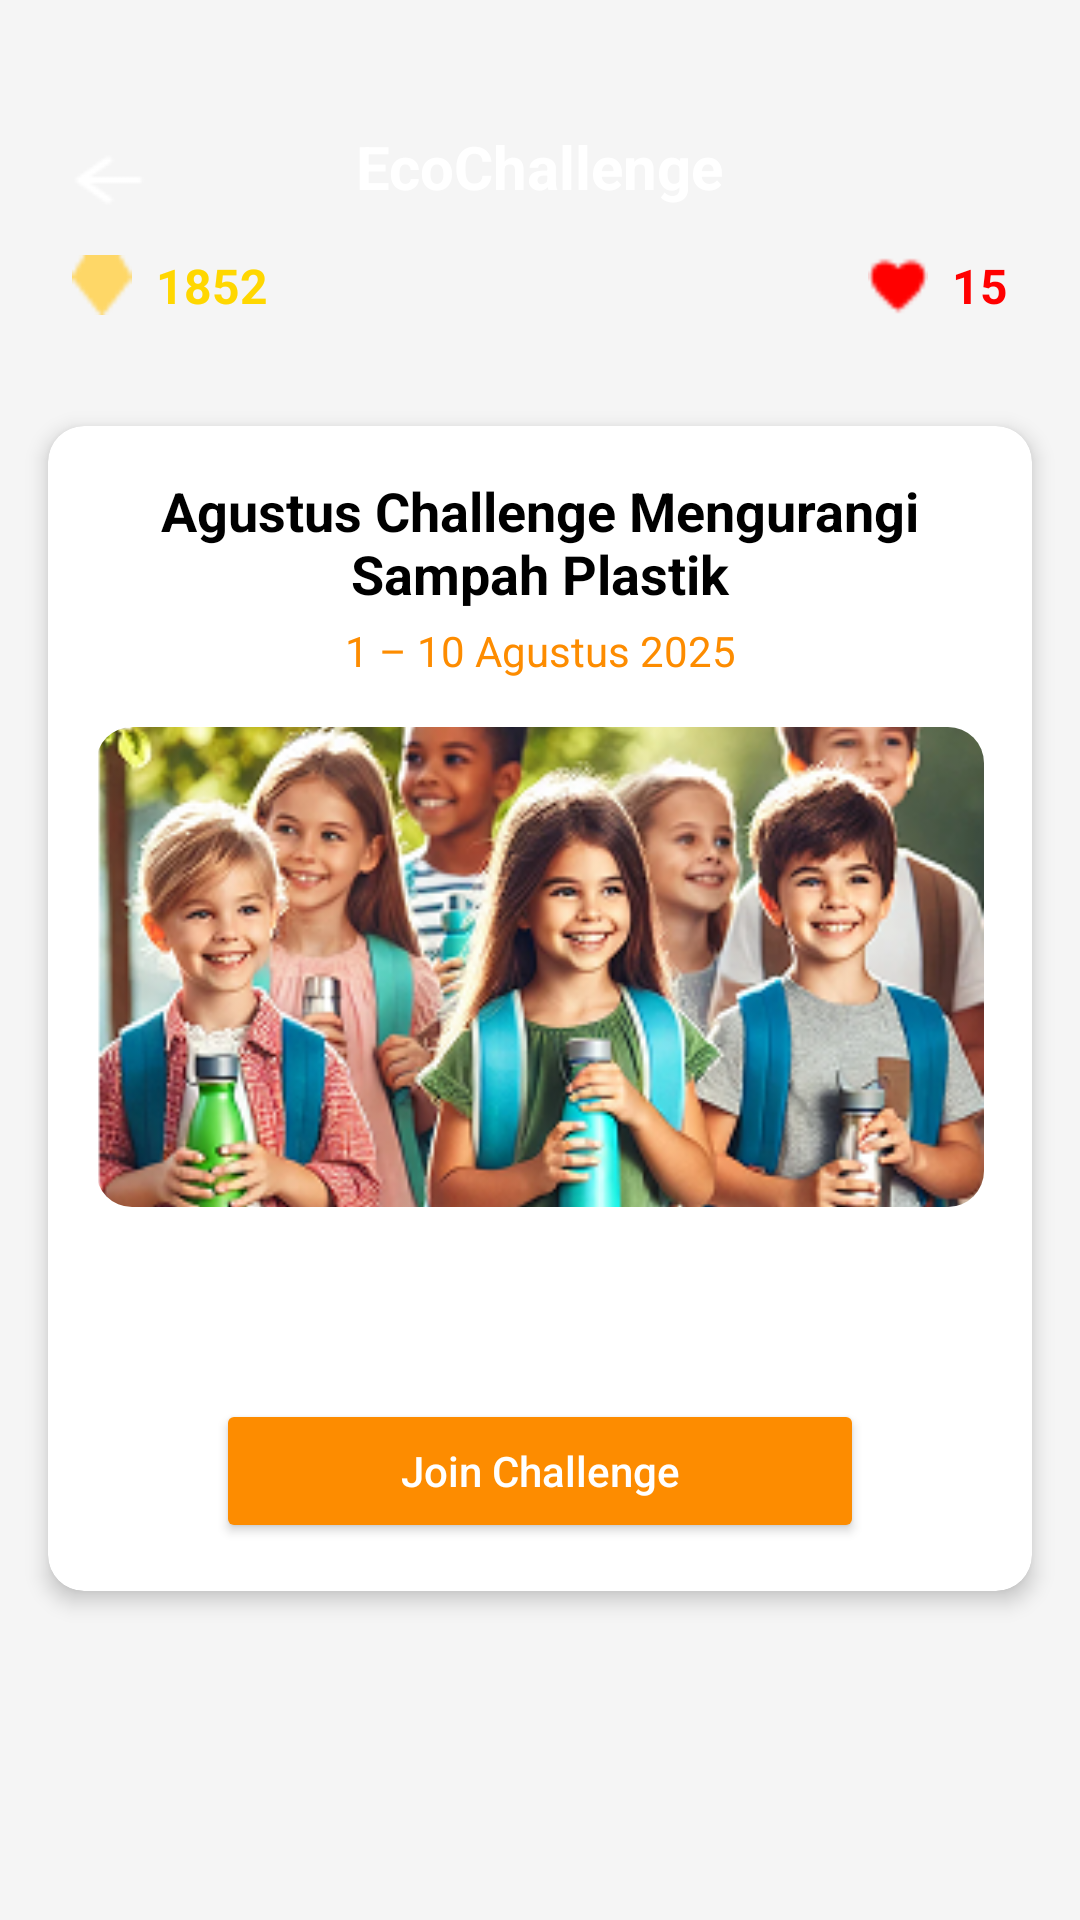

Reconstruct the res/layout file that produces this screen, plus the resources it refers to.
<!-- AndroidManifest.xml: application theme Theme.ProjekPam -->
<!-- res/layout/activity_ecochallenge_join.xml -->
<?xml version="1.0" encoding="utf-8"?>
<ScrollView xmlns:android="http://schemas.android.com/apk/res/android"
    xmlns:app="http://schemas.android.com/apk/res-auto"
    xmlns:tools="http://schemas.android.com/tools"
    android:layout_width="match_parent"
    android:layout_height="match_parent"
    android:fillViewport="true">
    <androidx.constraintlayout.widget.ConstraintLayout
        android:layout_width="match_parent"
        android:layout_height="wrap_content"
        android:background="@color/white_bg">

        <androidx.cardview.widget.CardView
            android:id="@+id/headerCard"
            android:layout_width="match_parent"
            android:layout_height="wrap_content"
            app:cardElevation="0dp"
            app:cardBackgroundColor="@android:color/transparent"
            app:layout_constraintTop_toTopOf="parent">

            <androidx.constraintlayout.widget.ConstraintLayout
                android:layout_width="match_parent"
                android:layout_height="wrap_content"
                android:paddingBottom="20dp"
                android:background="@drawable/header">

                <ImageButton
                    android:id="@+id/btnBack"
                    android:layout_width="40dp"
                    android:layout_height="40dp"
                    android:layout_marginStart="16dp"
                    android:layout_marginTop="40dp"
                    android:background="@android:color/transparent"
                    android:contentDescription="@string/back"
                    android:src="@drawable/ic_back"
                    app:layout_constraintStart_toStartOf="parent"
                    app:layout_constraintTop_toTopOf="parent"
                    tools:ignore="TouchTargetSizeCheck" />

                <TextView
                    android:id="@+id/title"
                    android:layout_width="wrap_content"
                    android:layout_height="wrap_content"
                    android:layout_marginTop="42dp"
                    android:text="@string/ecochallenge"
                    android:textColor="@color/white"
                    android:textSize="20sp"
                    android:textStyle="bold"
                    app:layout_constraintEnd_toEndOf="parent"
                    app:layout_constraintStart_toStartOf="parent"
                    app:layout_constraintTop_toTopOf="parent" />

                <ImageView
                    android:id="@+id/ivDiamond"
                    android:layout_width="20dp"
                    android:layout_height="20dp"
                    android:layout_marginStart="24dp"
                    android:layout_marginTop="16dp"
                    android:contentDescription="@string/ic_diamond"
                    android:src="@drawable/ic_diamond"
                    app:layout_constraintStart_toStartOf="parent"
                    app:layout_constraintTop_toBottomOf="@+id/title" />

                <TextView
                    android:id="@+id/tvPoints"
                    android:layout_width="wrap_content"
                    android:layout_height="wrap_content"
                    android:layout_marginStart="8dp"
                    android:text="@string/_1852"
                    android:textColor="@color/yellow"
                    android:textSize="16sp"
                    android:textStyle="bold"
                    app:layout_constraintBottom_toBottomOf="@+id/ivDiamond"
                    app:layout_constraintStart_toEndOf="@+id/ivDiamond"
                    app:layout_constraintTop_toTopOf="@+id/ivDiamond" />

                <ImageView
                    android:id="@+id/ivHeart"
                    android:layout_width="20dp"
                    android:layout_height="20dp"
                    android:layout_marginEnd="8dp"
                    android:contentDescription="@string/ic_heart"
                    android:src="@drawable/ic_heart"
                    app:layout_constraintBottom_toBottomOf="@+id/tvLives"
                    app:layout_constraintEnd_toStartOf="@+id/tvLives"
                    app:layout_constraintTop_toTopOf="@+id/tvLives" />

                <TextView
                    android:id="@+id/tvLives"
                    android:layout_width="wrap_content"
                    android:layout_height="wrap_content"
                    android:layout_marginEnd="24dp"
                    android:text="@string/_15"
                    android:textColor="@color/red"
                    android:textSize="16sp"
                    android:textStyle="bold"
                    app:layout_constraintBottom_toBottomOf="@+id/tvPoints"
                    app:layout_constraintEnd_toEndOf="parent"
                    app:layout_constraintTop_toTopOf="@+id/tvPoints" />

            </androidx.constraintlayout.widget.ConstraintLayout>
        </androidx.cardview.widget.CardView>

        <androidx.cardview.widget.CardView
            android:id="@+id/challengeCard"
            android:layout_width="match_parent"
            android:layout_height="wrap_content"
            android:layout_marginStart="16dp"
            android:layout_marginTop="16dp"
            android:layout_marginEnd="16dp"
            app:cardBackgroundColor="@color/white"
            app:cardCornerRadius="12dp"
            app:cardElevation="4dp"
            app:layout_constraintTop_toBottomOf="@+id/headerCard">

            <androidx.constraintlayout.widget.ConstraintLayout
                android:layout_width="match_parent"
                android:layout_height="wrap_content"
                android:padding="16dp">

                <TextView
                    android:id="@+id/tvChallengeTitle"
                    android:layout_width="match_parent"
                    android:layout_height="wrap_content"
                    android:gravity="center"
                    android:text="@string/agustus"
                    android:textColor="@color/black"
                    android:textSize="18sp"
                    android:textStyle="bold"
                    app:layout_constraintTop_toTopOf="parent" />

                <TextView
                    android:id="@+id/tvChallengeDate"
                    android:layout_width="match_parent"
                    android:layout_height="wrap_content"
                    android:layout_marginTop="4dp"
                    android:gravity="center"
                    android:text="@string/date_challenge_agustus"
                    android:textColor="@color/orange"
                    android:textSize="14sp"
                    app:layout_constraintTop_toBottomOf="@+id/tvChallengeTitle" />

                <androidx.cardview.widget.CardView
                    android:id="@+id/cvChallengeImage"
                    android:layout_width="match_parent"
                    android:layout_height="160dp"
                    android:layout_marginTop="16dp"
                    app:cardCornerRadius="12dp"
                    app:cardElevation="0dp"
                    app:layout_constraintTop_toBottomOf="@+id/tvChallengeDate">

                    <ImageView
                        android:id="@+id/ivChallengeImage"
                        android:layout_width="match_parent"
                        android:layout_height="match_parent"
                        android:contentDescription="@string/poster_challenge"
                        android:scaleType="centerCrop"
                        android:src="@drawable/poster_challenge" />
                </androidx.cardview.widget.CardView>

                <androidx.recyclerview.widget.RecyclerView
                    android:id="@+id/recyclerViewEcoChallenge"
                    android:layout_width="match_parent"
                    android:layout_height="wrap_content"
                    android:layout_marginTop="32dp"
                    app:layout_constraintTop_toBottomOf="@+id/cvChallengeImage" />

                <Button
                    android:id="@+id/btnJoinChallenge"
                    android:layout_width="match_parent"
                    android:layout_height="wrap_content"
                    android:layout_marginTop="32dp"
                    android:layout_marginRight="40dp"
                    android:layout_marginLeft="40dp"
                    android:backgroundTint="@color/orange"
                    android:text="@string/join_challenge"
                    android:textAllCaps="false"
                    android:textColor="@color/white"
                    app:layout_constraintTop_toBottomOf="@+id/recyclerViewEcoChallenge" />

            </androidx.constraintlayout.widget.ConstraintLayout>
        </androidx.cardview.widget.CardView>

    </androidx.constraintlayout.widget.ConstraintLayout>
</ScrollView>
<!-- resources referenced by this layout -->
<resources>
  <color name="black">#FF000000</color>
  <color name="orange">#FD8C00</color>
  <color name="red">#FF0000</color>
  <color name="white">#FFFFFFFF</color>
  <color name="white_bg">#F5F5F5</color>
  <color name="yellow">#FFD700</color>
  <!-- drawable ic_back: png bitmap (drawable, 312 bytes) -->
  <!-- drawable ic_diamond: png bitmap (drawable, 378 bytes) -->
  <!-- drawable ic_heart: png bitmap (drawable, 247 bytes) -->
  <!-- drawable poster_challenge: png bitmap (drawable, 146059 bytes) -->
  <string name="_15">15</string>
  <string name="_1852">1852</string>
  <string name="agustus">Agustus Challenge Mengurangi Sampah Plastik</string>
  <string name="back">Kembali</string>
  <string name="date_challenge_agustus">1 – 10 Agustus 2025</string>
  <string name="ecochallenge">EcoChallenge</string>
  <string name="ic_diamond">ic_diamond</string>
  <string name="ic_heart">ic_heart</string>
  <string name="join_challenge">Join Challenge</string>
  <string name="poster_challenge">poster_challenge</string>
  <style name="Theme.ProjekPam" parent="Base.Theme.ProjekPam" />
  <style name="Base.Theme.ProjekPam" parent="Theme.Material3.DayNight.NoActionBar">
          
          
      </style>
</resources>
